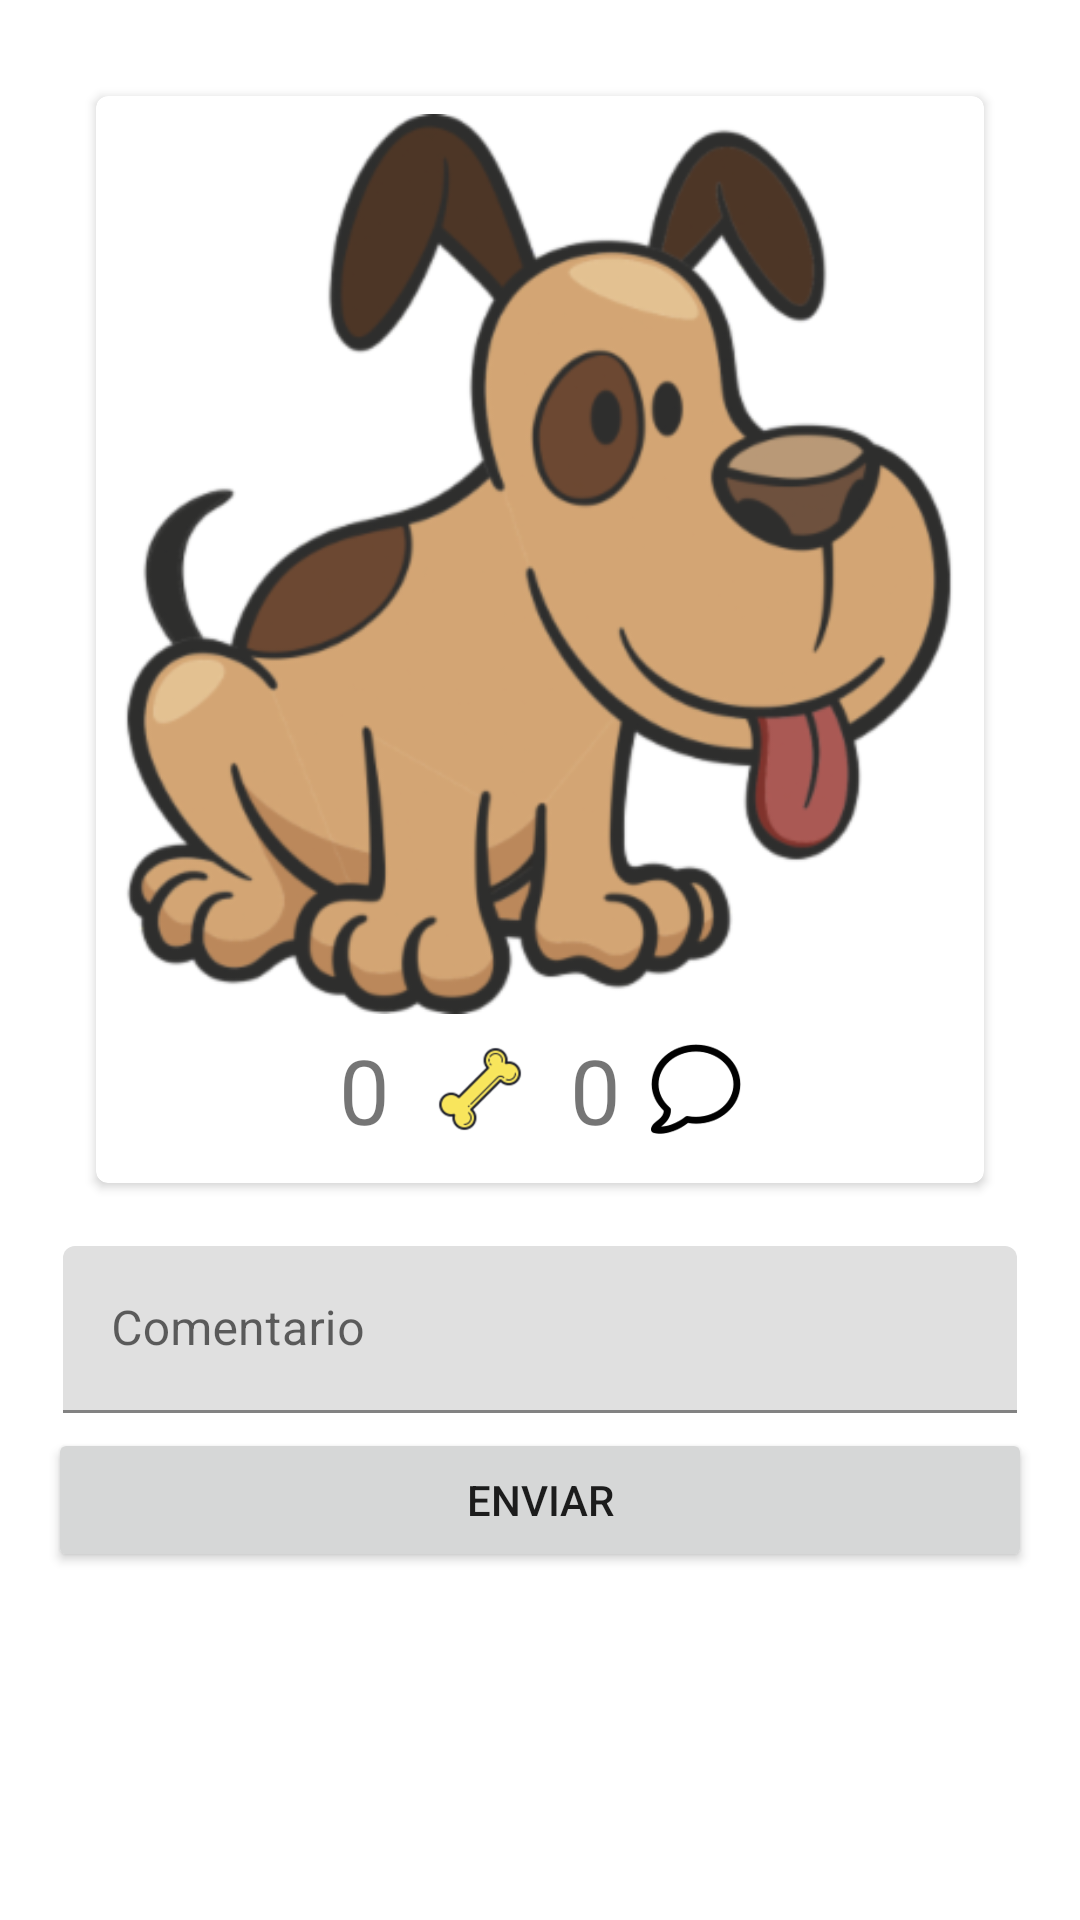

Layout XML and referenced resources for this Android screen:
<!-- AndroidManifest.xml: application theme Theme.Petagram_ -->
<!-- res/layout/activity_detalle_foto.xml -->
<?xml version="1.0" encoding="utf-8"?>
<LinearLayout
    xmlns:android="http://schemas.android.com/apk/res/android"
    xmlns:card_view="http://schemas.android.com/apk/res-auto"
    android:orientation="vertical"
    android:layout_width="match_parent"
    android:layout_height="625dp"
    android:padding="@dimen/activity_vertical_margin">

    <androidx.cardview.widget.CardView
        android:id="@+id/cvContactoDetalle"
        android:layout_width="match_parent"
        android:layout_height="wrap_content"
        card_view:cardCornerRadius="@dimen/corner_radios_cardview"
        android:layout_margin="@dimen/activity_vertical_margin">

        <LinearLayout
            android:layout_width="match_parent"
            android:layout_height="wrap_content"
            android:orientation="vertical"
            android:padding="6dp"
            android:layout_gravity="center_horizontal">

            <ImageView
                android:id="@+id/imgFotoDetalle"
                android:layout_width="match_parent"
                android:layout_height="300dp"
                android:src="@drawable/boxer"
                android:scaleType="centerCrop"
                android:layout_gravity="center_horizontal"
                />

            <LinearLayout
                android:layout_width="wrap_content"
                android:layout_height="wrap_content"
                android:orientation="horizontal"
                android:layout_gravity="center_horizontal">

                <TextView
                    android:id="@+id/tvLikesDetalle"
                    android:layout_width="wrap_content"
                    android:layout_height="wrap_content"
                    android:padding="5dp"
                    android:text="0"
                    android:textSize="30dp"/>

                <ImageView
                    android:id="@+id/imgBone"
                    android:layout_width="50dp"
                    android:layout_height="50dp"
                    android:padding="5dp"
                    android:src="@drawable/icons8_hueso_del_perro2_100"
                    />
                <TextView
                    android:id="@+id/tvCantComentariosDetalle"
                    android:layout_width="wrap_content"
                    android:layout_height="wrap_content"
                    android:text="0"
                    android:padding="5dp"
                    android:textSize="30dp"/>

                <ImageView
                    android:id="@+id/imgCommentsDetalle"
                    android:layout_width="40dp"
                    android:layout_height="40dp"
                    android:padding="5dp"
                    android:src="@drawable/icons8_coment_100"
                    android:layout_gravity="center_vertical"
                    />
            </LinearLayout>
        </LinearLayout>

    </androidx.cardview.widget.CardView>

    <com.google.android.material.textfield.TextInputLayout
        android:layout_width="match_parent"
        android:layout_height="wrap_content"
        android:padding="5dp">

        <com.google.android.material.textfield.TextInputEditText
            android:id="@+id/tieComentario"
            android:layout_width="match_parent"
            android:layout_height="wrap_content"
            android:hint="Comentario" />
    </com.google.android.material.textfield.TextInputLayout>

    <Button
        android:id="@+id/button"
        android:layout_width="match_parent"
        android:layout_height="wrap_content"
        android:text="Enviar"
        android:onClick="enviarComentario"/>


</LinearLayout>
<!-- resources referenced by this layout -->
<resources>
  <dimen name="activity_vertical_margin">16dp</dimen>
  <dimen name="corner_radios_cardview">4dp</dimen>
  <!-- drawable boxer: png bitmap (drawable-hdpi, 30050 bytes) -->
  <!-- drawable icons8_coment_100: png bitmap (drawable-hdpi, 6559 bytes) -->
  <!-- drawable icons8_hueso_del_perro2_100: png bitmap (drawable-hdpi, 1900 bytes) -->
  <style name="Theme.Petagram_" parent="Theme.MaterialComponents.DayNight.DarkActionBar">
          
          <item name="colorPrimary">@color/primario_500</item>
          <item name="colorPrimaryVariant">@color/primario_700</item>
          <item name="colorOnPrimary">@color/white</item>
          
          <item name="colorSecondary">@color/secundario_200</item>
          <item name="colorSecondaryVariant">@color/secundario_700</item>
          <item name="colorOnSecondary">@color/black</item>
          
          <item name="android:statusBarColor" tools:targetApi="l">?attr/colorPrimaryVariant</item>
          
          <item name="windowActionBar">false</item>
          <item name="windowNoTitle">true</item>
      </style>
  <color name="primario_500">#795548</color>
  <color name="primario_700">#5d4037</color>
  <color name="white">#FFFFFFFF</color>
  <color name="secundario_200">#81d4fa</color>
  <color name="secundario_700">#0288d1</color>
  <color name="black">#FF000000</color>
</resources>
